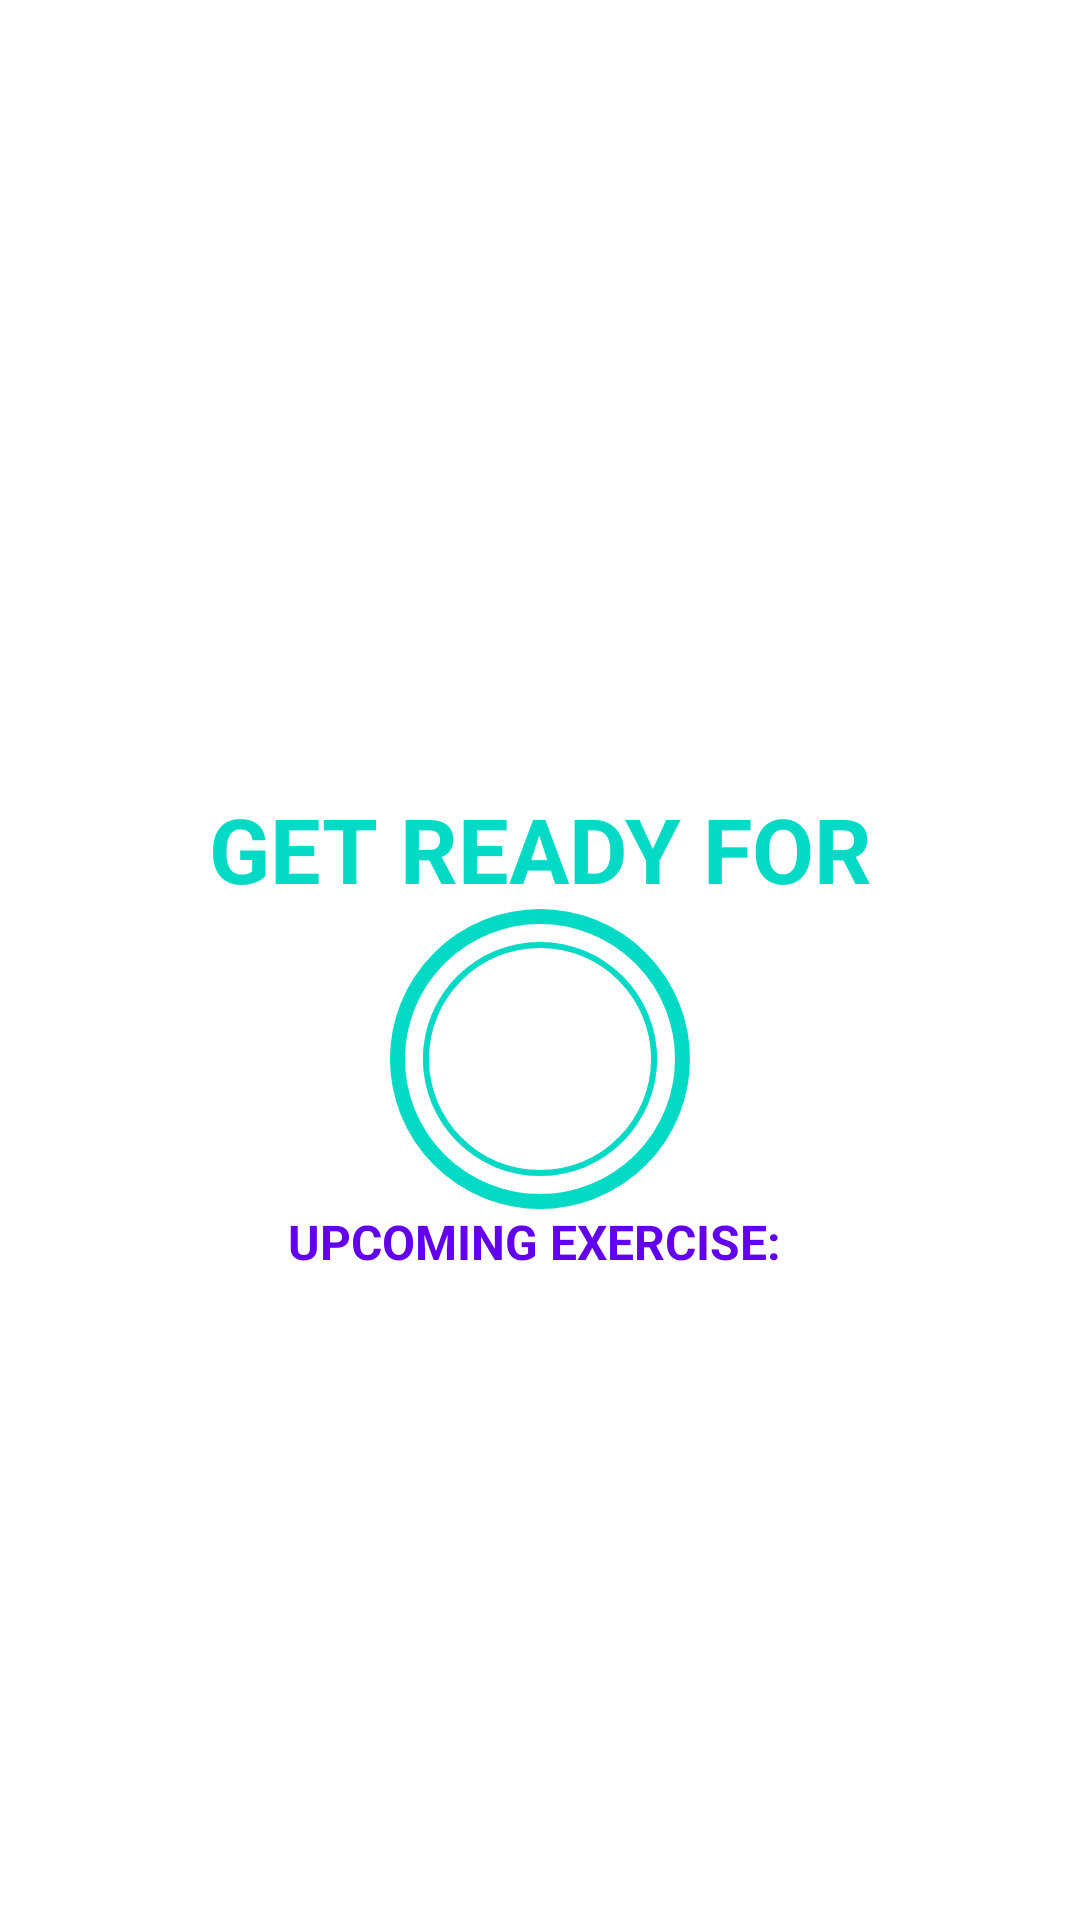

Here is an Android app screen rendered from its layout file. Give the layout XML and the strings, colors and styles it references.
<!-- AndroidManifest.xml: application theme Theme._7MinWorkOut -->
<!-- res/layout/activity_exercise.xml -->
<?xml version="1.0" encoding="utf-8"?>
<androidx.constraintlayout.widget.ConstraintLayout xmlns:android="http://schemas.android.com/apk/res/android"
    xmlns:app="http://schemas.android.com/apk/res-auto"
    xmlns:tools="http://schemas.android.com/tools"
    android:layout_width="match_parent"
    android:layout_height="match_parent"
    android:background="@color/white"
    tools:context=".ExerciseActivity">

    <androidx.appcompat.widget.Toolbar
        android:id="@+id/toolbarExercise"
        android:layout_width="match_parent"
        android:layout_height="?android:attr/actionBarSize"
        app:layout_constraintTop_toTopOf="parent"
        android:theme="@style/ToolbarTheme"
        android:background="@color/white"
        app:titleTextColor="@color/colorPrimary">

    </androidx.appcompat.widget.Toolbar>

    <TextView
        android:id="@+id/tvTitle"
        android:layout_width="wrap_content"
        android:layout_height="wrap_content"
        app:layout_constraintEnd_toEndOf="parent"
        app:layout_constraintStart_toStartOf="parent"
        app:layout_constraintBottom_toTopOf="@+id/flRestView"
        android:text="GET READY FOR"
        android:textSize="30sp"
        android:textColor="@color/colorAccent"
        android:textStyle="bold"
        />

    <FrameLayout
        android:id="@+id/flRestView"
        android:layout_width="100dp"
        android:layout_height="100dp"
        android:layout_marginTop="10dp"
        android:background="@drawable/item_circular_color_accent_border"
        app:layout_constraintBottom_toBottomOf="parent"
        app:layout_constraintEnd_toEndOf="parent"
        app:layout_constraintStart_toStartOf="parent"
        app:layout_constraintTop_toBottomOf="@id/toolbarExercise"
        >

    <ProgressBar
        android:id="@+id/progressBar"
        style="?android:attr/progressBarStyleHorizontal"
        android:layout_width="100dp"
        android:layout_height="100dp"
        android:layout_gravity="center"
        android:max="10"
        android:progress="100"
        android:rotation="-90"
        android:background="@drawable/circular_progress_gary"
        android:progressDrawable="@drawable/circular_progress_bar"
        android:indeterminate="false"
        />

        <LinearLayout
            android:layout_width="60dp"
            android:layout_height="60dp"
            android:layout_gravity="center"
            android:background="@drawable/item_circular_color_accent_background"
            android:gravity="center">

            <TextView
                android:id="@+id/tvTimer"
                android:layout_width="wrap_content"
                android:layout_height="wrap_content"
                android:textColor="#FFFFFF"
                android:textSize="25sp"
                android:textStyle="bold"
                tools:text="10"/>




        </LinearLayout>
    </FrameLayout>
    
    <TextView
        android:id="@+id/tvUpcomingLabel"
        android:layout_width="wrap_content"
        android:layout_height="wrap_content"
        app:layout_constraintEnd_toEndOf="parent"
        app:layout_constraintStart_toStartOf="parent"
        app:layout_constraintTop_toBottomOf="@+id/flRestView"
        app:layout_constraintBottom_toTopOf="@+id/tvUpcomingExerciseName"
        android:text="UPCOMING EXERCISE: "
        android:textColor="@color/colorPrimary"
        android:textSize="16sp"
        android:textStyle="bold"
        tools:visibility="visible">

    </TextView>

    <TextView
        android:id="@+id/tvUpcomingExerciseName"
        android:layout_width="wrap_content"
        android:layout_height="wrap_content"
        app:layout_constraintEnd_toEndOf="parent"
        app:layout_constraintStart_toStartOf="parent"
        app:layout_constraintTop_toBottomOf="@+id/tvUpcomingLabel"
        android:textColor="@color/colorPrimary"
        android:textSize="22sp"
        android:textStyle="bold"
        tools:visibility="visible">

    </TextView>


    <ImageView
        android:id="@+id/ivImage"
        android:layout_width="match_parent"
        android:layout_height="0dp"
        android:scaleType="fitXY"
        android:src="@drawable/ic_jumping_jacks"
        android:visibility="invisible"
        app:layout_constraintBottom_toTopOf="@+id/tvExerciseName"
        app:layout_constraintTop_toBottomOf="@+id/toolbarExercise">
    </ImageView>

    <TextView
        android:id="@+id/tvExerciseName"
        android:layout_width="wrap_content"
        android:layout_height="wrap_content"
        app:layout_constraintEnd_toEndOf="parent"
        app:layout_constraintStart_toStartOf="parent"
        app:layout_constraintTop_toBottomOf="@+id/ivImage"
        android:text="Exercise Name"
        android:textColor="@color/colorAccent"
        android:textSize="22sp"
        android:textStyle="bold"
        android:visibility="gone"
        tools:visibility="visible">
    </TextView>

    <FrameLayout
        android:id="@+id/flExerciseView"
        android:layout_width="100dp"
        android:layout_height="100dp"
        android:layout_marginTop="10dp"
        android:visibility="gone"
        tools:visibility="visible"
        android:background="@drawable/item_circular_color_accent_border"
        app:layout_constraintEnd_toEndOf="parent"
        app:layout_constraintStart_toStartOf="parent"
        app:layout_constraintTop_toBottomOf="@id/tvExerciseName"
        >

        <ProgressBar
            android:id="@+id/progressBarExercise"
            style="?android:attr/progressBarStyleHorizontal"
            android:layout_width="100dp"
            android:layout_height="100dp"
            android:layout_gravity="center"
            android:max="30"
            android:progress="300"
            android:rotation="-90"
            android:background="@drawable/circular_progress_gary"
            android:progressDrawable="@drawable/circular_progress_bar"
            android:indeterminate="false"
            />

        <LinearLayout
            android:layout_width="60dp"
            android:layout_height="60dp"
            android:layout_gravity="center"
            android:background="@drawable/item_circular_color_accent_background"
            android:gravity="center">

            <TextView
                android:id="@+id/tvTimerExercise"
                android:layout_width="wrap_content"
                android:layout_height="wrap_content"
                android:textColor="#FFFFFF"
                android:textSize="25sp"
                android:textStyle="bold"
                tools:text="30"/>




        </LinearLayout>
    </FrameLayout>

    <androidx.recyclerview.widget.RecyclerView
        android:id="@+id/rvExerciseStatus"
        android:layout_width="wrap_content"
        android:layout_height="wrap_content"
        android:layout_margin="5dp"
        app:layout_constraintTop_toBottomOf="@id/flExerciseView"
        app:layout_constraintEnd_toEndOf="parent"
        app:layout_constraintStart_toStartOf="parent"
        app:layout_constraintBottom_toBottomOf="parent">

    </androidx.recyclerview.widget.RecyclerView>

</androidx.constraintlayout.widget.ConstraintLayout>
<!-- resources referenced by this layout -->
<resources>
  <!-- drawable circular_progress_bar (drawable) -->
  <?xml version="1.0" encoding="utf-8"?>
  <layer-list xmlns:android="http://schemas.android.com/apk/res/android">
      <item>
          <shape
              android:shape="ring"
              android:innerRadiusRatio="2.7"
              android:thicknessRatio="50.0"
              android:useLevel="true">
              <solid android:color="@color/colorAccent"/>
  
          </shape>
      </item>
  
  </layer-list>
  <!-- drawable circular_progress_gary (drawable) -->
  <?xml version="1.0" encoding="utf-8"?>
  <layer-list xmlns:android="http://schemas.android.com/apk/res/android">
      <item>
          <shape
              android:shape="ring"
              android:innerRadiusRatio="2.7"
              android:thicknessRatio="50.0"
              android:useLevel="false">
              <solid android:color="#D4DEE7"/>
  
          </shape>
  
      </item>
  </layer-list>
  <!-- drawable item_circular_color_accent_border (drawable) -->
  <?xml version="1.0" encoding="utf-8"?>
  <shape xmlns:android="http://schemas.android.com/apk/res/android"
      android:shape="oval">
  
      <stroke
          android:width="5dp"
          android:color="@color/colorAccent"
          />
      <solid android:color="@color/white"/>
  
  </shape>
  <style name="ToolbarTheme" parent="@style/ThemeOverlay.MaterialComponents.ActionBar">
          <item name="colorControlNormal">@color/toolbar_color_control_normal</item>
      </style>
  <style name="Theme._7MinWorkOut" parent="Base.Theme._7MinWorkOut" />
  <style name="Base.Theme._7MinWorkOut" parent="Theme.MaterialComponents.DayNight.NoActionBar">
          
          
      </style>
  <!-- not gathered from this repository: default colours our renderer supplied (Android Studio template values) -->
  <color name="white">#FFFFFFFF</color>
  <color name="colorPrimary">#FF6200EE</color>
  <color name="colorAccent">#FF03DAC5</color>
</resources>
